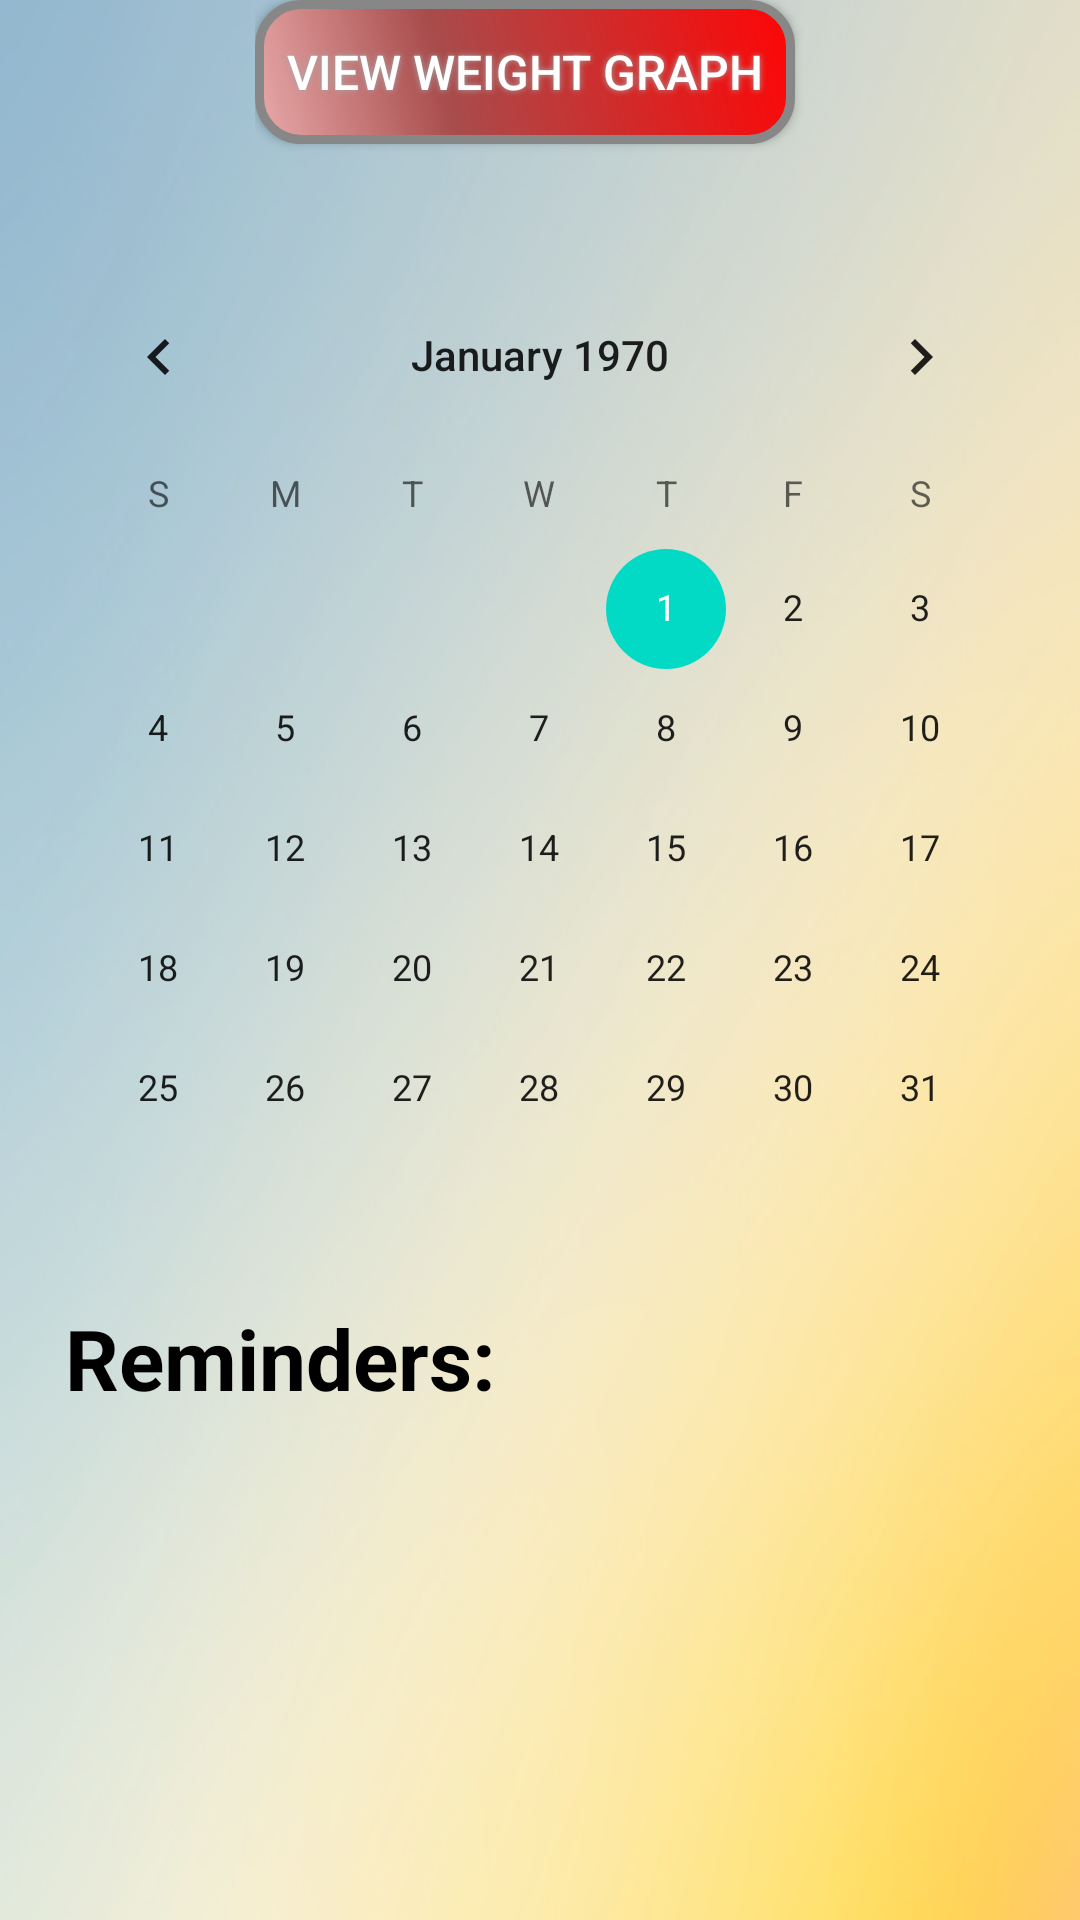

Produce the Android XML layout that renders to this screen, including the resource entries it uses.
<!-- AndroidManifest.xml: activity theme AppTheme.NoActionBar -->
<!-- res/layout/activity_calendar.xml -->
<LinearLayout xmlns:android="http://schemas.android.com/apk/res/android"
    android:layout_width="match_parent"
    android:layout_height="match_parent"
    android:fillViewport="true">

    <TableLayout
        android:layout_width="match_parent"
        android:layout_height="match_parent"
        android:stretchColumns="1">

        <LinearLayout xmlns:android="http://schemas.android.com/apk/res/android"
            xmlns:tools="http://schemas.android.com/tools"
            android:layout_width="match_parent"
            android:layout_height="match_parent"
            android:background="@drawable/gradient8"
            android:label="Cat Health App"
            android:orientation="vertical"
            android:paddingBottom="@dimen/activity_vertical_margin"
            android:paddingLeft="@dimen/activity_horizontal_margin"
            android:paddingRight="@dimen/activity_horizontal_margin"
            android:paddingTop="@dimen/activity_vertical_margin"
            tools:context=".Main.CalendarActivity">

            <LinearLayout
                android:layout_width="wrap_content"
                android:layout_height="wrap_content"
                android:layout_gravity="center_horizontal"
                android:orientation="horizontal" >
                <Button
                    android:layout_marginBottom="10dp"
                    android:layout_marginRight="10dp"
                    android:layout_marginTop="15dp"
                    android:id="@+id/button"
                    android:text="View Weight Graph"
                    android:textColor="#FFFFFF"
                    android:textSize="16sp"
                    android:layout_width="180dp"
                    android:layout_height="wrap_content"
                    android:background="@drawable/buttonshape"
                    android:shadowColor="#A8A8A8"
                    android:shadowDx="0"
                    android:shadowDy="0"
                    android:onClick="onWeightButtonClick"
                    android:shadowRadius="5"
                    android:layout_gravity="center_horizontal"
                    />

                
                    
                    
                    
                    
                    
                    
                    
                    

                
                    
                    
                    
                    
                    
                    
                    
                    
            </LinearLayout>

            <CalendarView
                android:id="@+id/catHealthCalendar"
                android:layout_width="match_parent"
                android:layout_height="320dp"
                android:layout_margin="12dp"
                />

            <LinearLayout
                android:layout_width="match_parent"
                android:layout_height="200dp"
                android:layout_margin="7dp"
                android:orientation="vertical"
                android:paddingBottom="10dp" >

                <TextView
                    android:id="@+id/reminder"
                    android:layout_width="wrap_content"
                    android:layout_height="wrap_content"
                    android:layout_alignParentTop="true"
                    android:layout_centerHorizontal="true"
                    android:layout_marginLeft="15dp"
                    android:layout_marginTop="10dp"
                    android:gravity="center"
                    android:paddingBottom="10dp"
                    android:text="Reminders:"
                    android:textColor="#000000"
                    android:textSize="28sp"
                    android:textStyle="bold" />

                <ListView
                    android:id="@+id/reminder_list"
                    android:layout_width="wrap_content"
                    android:layout_height="80dp"
                    android:dividerHeight="2dp"
                    >
                </ListView>

            </LinearLayout>
        </LinearLayout>
    </TableLayout>
</LinearLayout>
<!-- resources referenced by this layout -->
<resources>
  <!-- drawable buttonshape (drawable) -->
  <?xml version="1.0" encoding="utf-8"?>
  <shape xmlns:android="http://schemas.android.com/apk/res/android" android:shape="rectangle"
      android:layout_width="270dp"
      android:layout_height="60dp">
      <corners
          android:radius="14dp"
          />
      <gradient
          android:angle="45"
          android:centerX="35%"
          android:startColor="#E8A9A9"
          android:centerColor="#A84C4C"
          android:endColor="#FF0505"
          android:type="linear"
          />
      <padding
          android:left="0dp"
          android:top="0dp"
          android:right="0dp"
          android:bottom="0dp"
          />
      
          
          
          
      <stroke
          android:width="3dp"
          android:color="#878787"
          />
  </shape>
  <!-- drawable gradient8: png bitmap (drawable, 268987 bytes) -->
  <style name="AppTheme.NoActionBar">
          <item name="windowActionBar">false</item>
          <item name="windowNoTitle">true</item>
      </style>
</resources>
